Image classification data set "cashew_leaf_dataset" (davydon22/CashewNet-An-Ensemble-Deep-Learning-Framework on GitHub). Class labels (4): anthracnose, healthy, leaf miner, red rust.

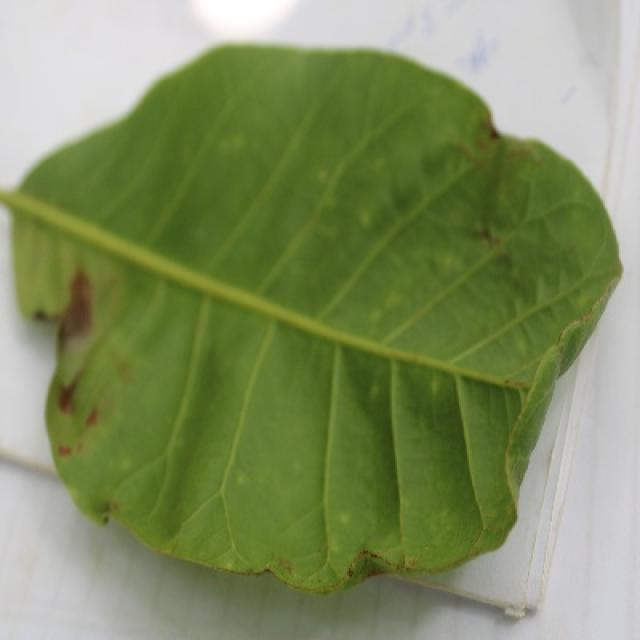
Label: anthracnose

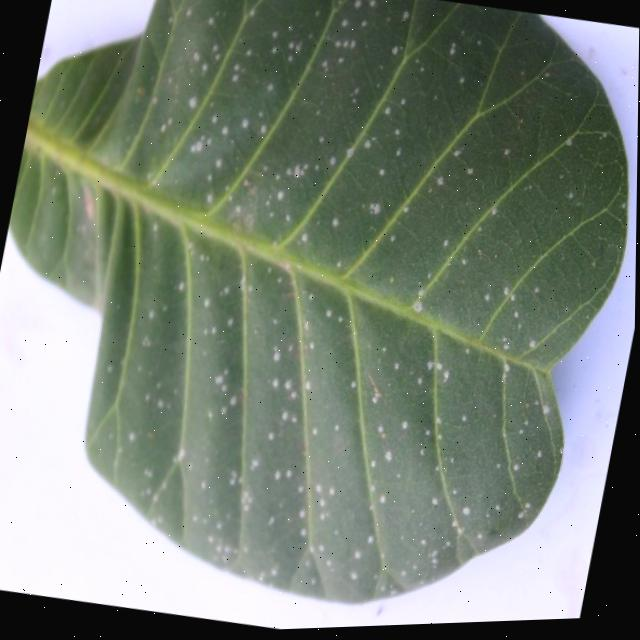
Label: red rust

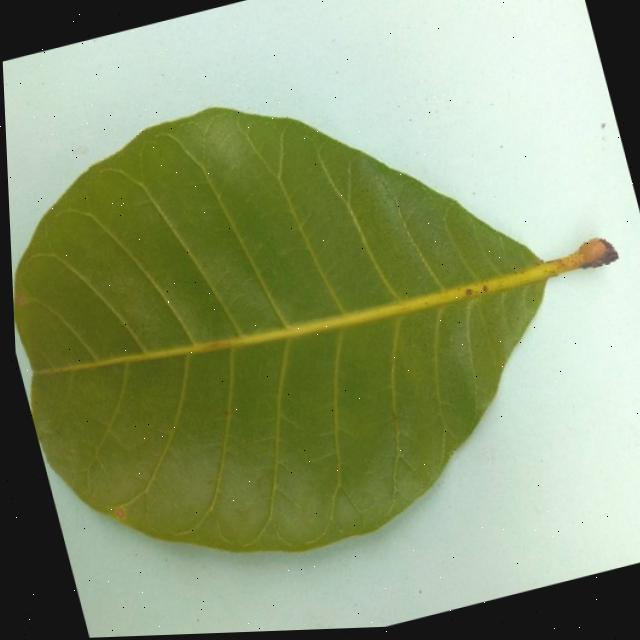
Label: healthy

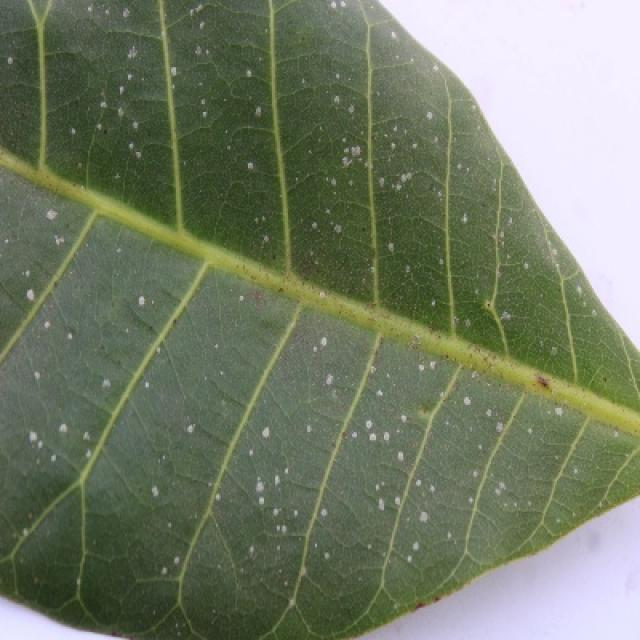
Label: red rust

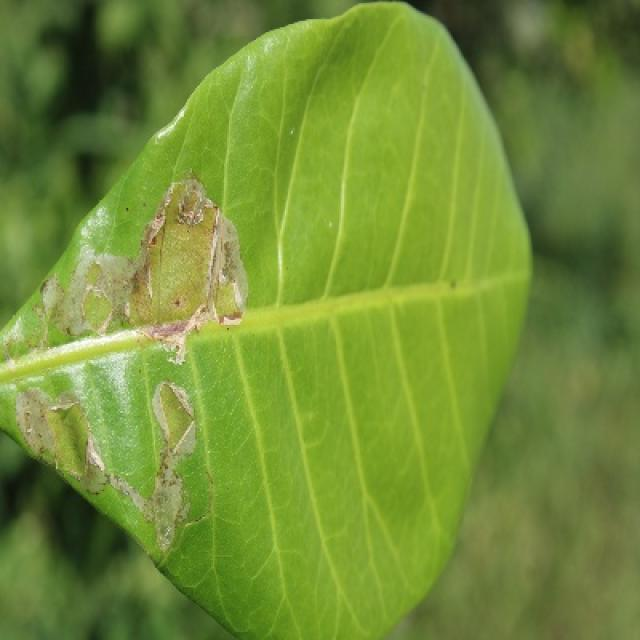
Label: leaf miner

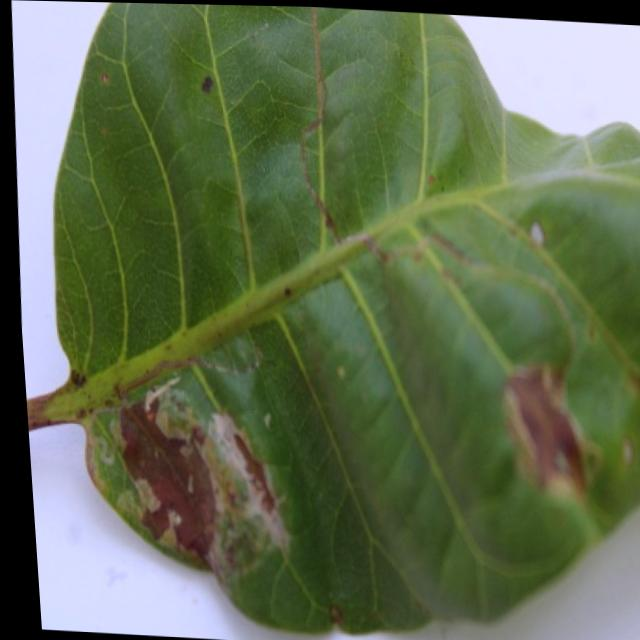
Label: leaf miner
